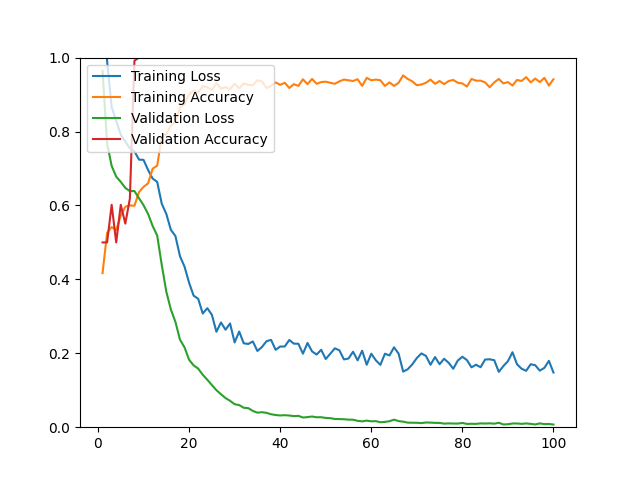

The file beside this chart, header and first rows:
epoch, loss, acc, val_loss, val_acc
1, 1.343, 0.4168, 0.9642, 0.5000
2, 0.9908, 0.5255, 0.7676, 0.5000
3, 0.8660, 0.5416, 0.7069, 0.6017
4, 0.8290, 0.5331, 0.6780, 0.5000
5, 0.7912, 0.5728, 0.6637, 0.6017
6, 0.7729, 0.5964, 0.6474, 0.5508
7, 0.7545, 0.6002, 0.6387, 0.6186
8, 0.7465, 0.5992, 0.6390, 0.9915
9, 0.7240, 0.6361, 0.6195, 1
10, 0.7233, 0.6503, 0.6007, 1
11, 0.6958, 0.6597, 0.5769, 1
12, 0.6728, 0.6994, 0.5445, 1
13, 0.6636, 0.7079, 0.5186, 1
14, 0.6046, 0.7854, 0.4391, 1
15, 0.5770, 0.7930, 0.3669, 1
16, 0.5341, 0.8157, 0.3184, 1
17, 0.5172, 0.8261, 0.2849, 1
18, 0.4627, 0.8658, 0.2370, 1
19, 0.4344, 0.8733, 0.2160, 1
20, 0.3908, 0.9008, 0.1825, 1
21, 0.3559, 0.9112, 0.1672, 1
22, 0.3474, 0.9055, 0.1585, 1
23, 0.3076, 0.9225, 0.1418, 1
24, 0.3220, 0.9197, 0.1284, 1
25, 0.3043, 0.9121, 0.1141, 1
26, 0.2583, 0.9310, 0.1002, 1
27, 0.2834, 0.9159, 0.0891, 1
28, 0.2638, 0.9197, 0.0789, 1
29, 0.2806, 0.9149, 0.0713, 1
30, 0.2293, 0.9291, 0.0622, 1
31, 0.2588, 0.9168, 0.0598, 1
32, 0.2270, 0.9301, 0.0526, 1
33, 0.2252, 0.9263, 0.0515, 1
34, 0.2320, 0.9253, 0.0441, 1
35, 0.2062, 0.9386, 0.0393, 1
36, 0.2170, 0.9357, 0.0406, 1
37, 0.2326, 0.9178, 0.0388, 1
38, 0.2363, 0.9234, 0.0350, 1
39, 0.2094, 0.9329, 0.0330, 1
40, 0.2183, 0.9263, 0.0318, 1
41, 0.2183, 0.9319, 0.0325, 1
42, 0.2360, 0.9178, 0.0316, 1
43, 0.2261, 0.9282, 0.0299, 1
44, 0.2257, 0.9234, 0.0307, 1
45, 0.1989, 0.9414, 0.0262, 1
46, 0.2279, 0.9282, 0.0273, 1
47, 0.2051, 0.9423, 0.0289, 1
48, 0.1966, 0.9291, 0.0269, 1
49, 0.2094, 0.9338, 0.0270, 1
50, 0.1845, 0.9348, 0.0251, 1
51, 0.1987, 0.9319, 0.0245, 1
52, 0.2134, 0.9291, 0.0222, 1
53, 0.2080, 0.9357, 0.0219, 1
54, 0.1834, 0.9405, 0.0216, 1
55, 0.1858, 0.9386, 0.0204, 1
56, 0.2042, 0.9367, 0.0203, 1
57, 0.1809, 0.9414, 0.0172, 1
58, 0.2069, 0.9234, 0.0158, 1
59, 0.1690, 0.9452, 0.0178, 1
60, 0.1988, 0.9386, 0.0159, 1
... 40 more rows
